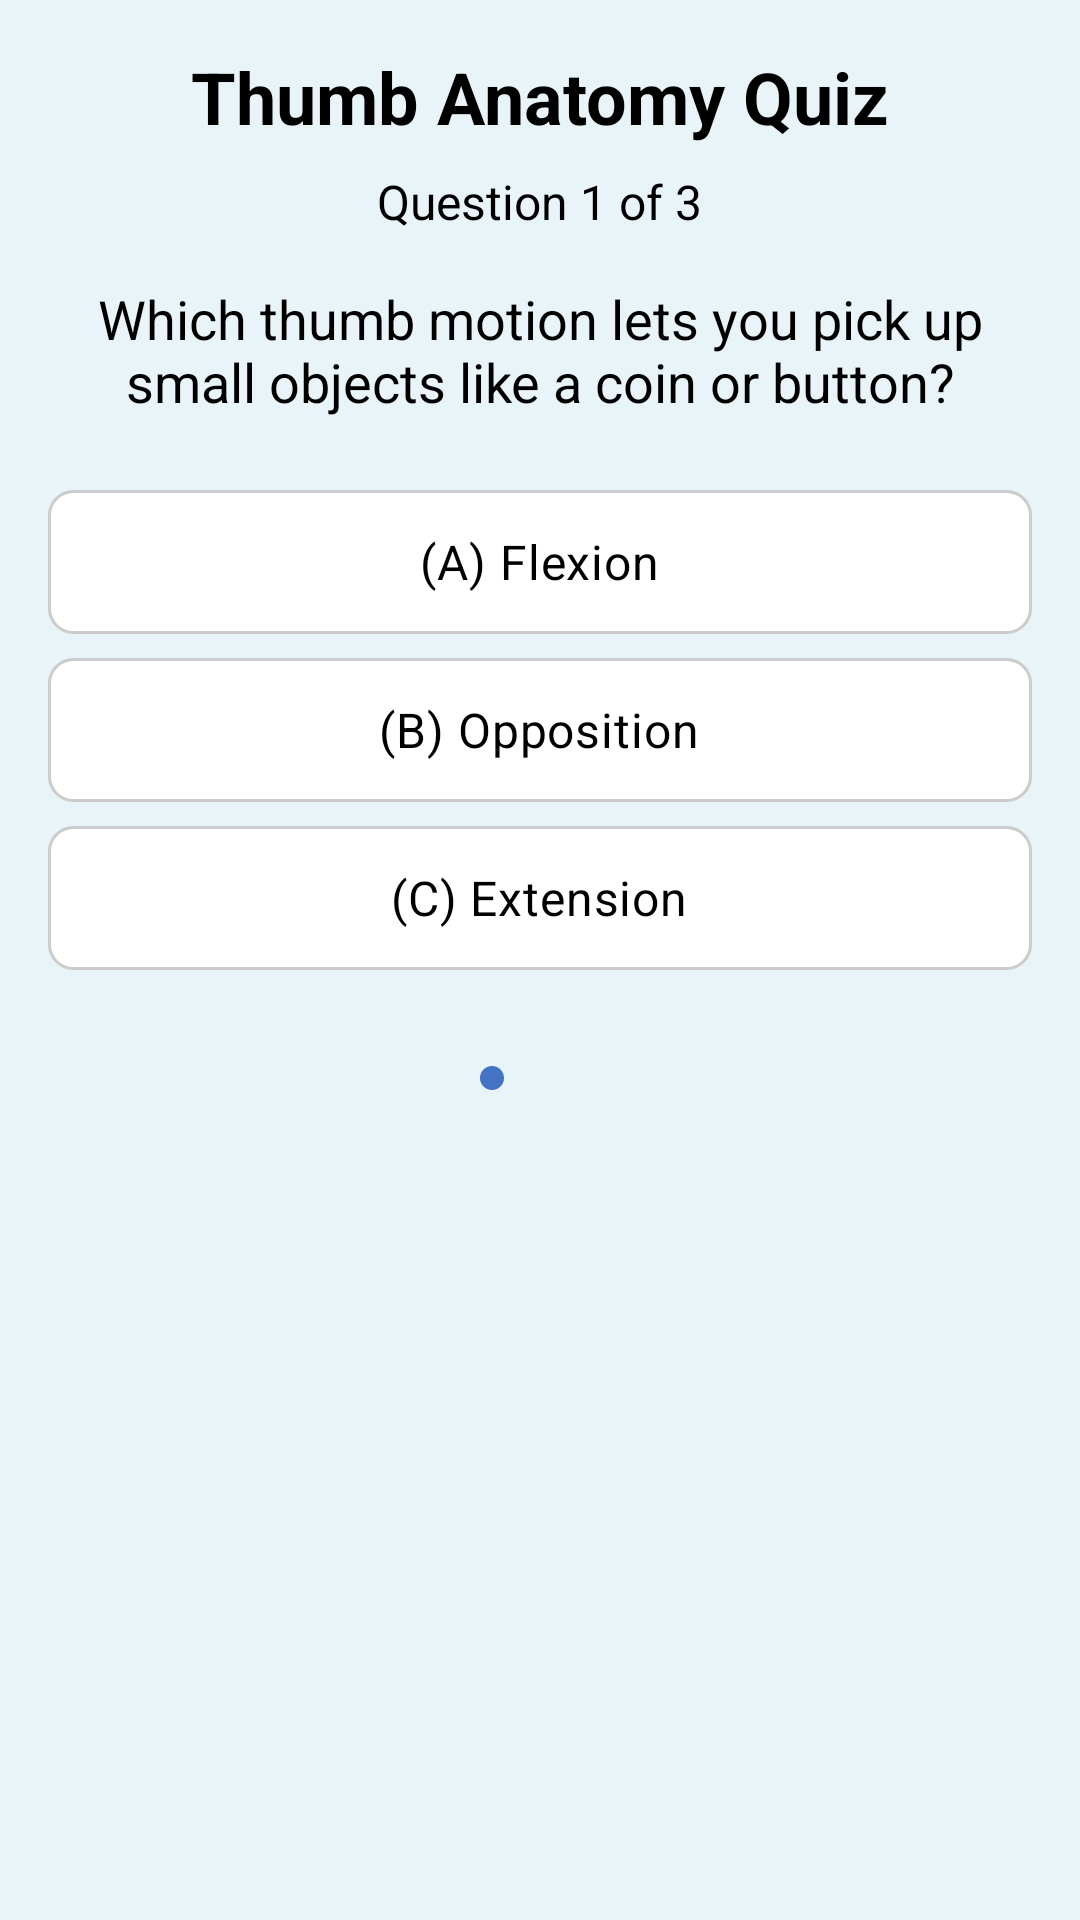

Write the Android layout XML for this screen, with the resource values it uses.
<!-- AndroidManifest.xml: application theme Theme.HandshakePlus -->
<!-- res/layout/activity_quiz_question_one.xml -->
<?xml version="1.0" encoding="utf-8"?>
<LinearLayout xmlns:android="http://schemas.android.com/apk/res/android"
    android:layout_width="match_parent"
    android:layout_height="match_parent"
    android:orientation="vertical"
    android:fitsSystemWindows="true"
    android:padding="16dp"
    android:background="#e8f4f8">

    <TextView
        android:id="@+id/quizTitleTextView"
        android:layout_width="wrap_content"
        android:layout_height="wrap_content"
        android:text="Thumb Anatomy Quiz"
        android:textSize="24sp"
        android:textStyle="bold"
        android:textColor="#000000"
        android:layout_gravity="center_horizontal"
        android:layout_marginBottom="8dp" />

    <TextView
        android:id="@+id/questionNumberTextView"
        android:layout_width="wrap_content"
        android:layout_height="wrap_content"
        android:text="Question 1 of 3"
        android:textSize="16sp"
        android:textColor="#000000"
        android:layout_gravity="center_horizontal"
        android:layout_marginBottom="16dp" />

    <TextView
        android:id="@+id/questionTextView"
        android:layout_width="match_parent"
        android:layout_height="wrap_content"
        android:text="Which thumb motion lets you pick up small objects like a coin or button?"
        android:textSize="18sp"
        android:textColor="#000000"
        android:gravity="center"
        android:layout_marginBottom="24dp" />

    <RadioGroup
        android:id="@+id/optionsRadioGroup"
        android:layout_width="match_parent"
        android:layout_height="wrap_content">

        <RadioButton
            android:id="@+id/optionA"
            android:layout_width="match_parent"
            android:layout_height="wrap_content"
            android:text="(A) Flexion"
            android:textAlignment="center"
            android:textSize="16sp"
            android:padding="12dp"
            android:textColor="#000000"
            android:background="@drawable/radio_button_background"
            android:button="@android:color/transparent"
            android:layout_marginBottom="8dp" />

        <RadioButton
            android:id="@+id/optionB"
            android:layout_width="match_parent"
            android:layout_height="wrap_content"
            android:text="(B) Opposition"
            android:textAlignment="center"
            android:textSize="16sp"
            android:padding="12dp"
            android:textColor="#000000"
            android:background="@drawable/radio_button_background"
            android:button="@android:color/transparent"
            android:layout_marginBottom="8dp" />

        <RadioButton
            android:id="@+id/optionC"
            android:layout_width="match_parent"
            android:layout_height="wrap_content"
            android:text="(C) Extension"
            android:textAlignment="center"
            android:textSize="16sp"
            android:padding="12dp"
            android:textColor="#000000"
            android:background="@drawable/radio_button_background"
            android:button="@android:color/transparent"
            android:layout_marginBottom="8dp" />
    </RadioGroup>

    <LinearLayout
        android:layout_width="match_parent"
        android:layout_height="wrap_content"
        android:orientation="horizontal"
        android:gravity="center"
        android:layout_marginTop="24dp"
        android:layout_marginBottom="24dp">

        <View
            android:layout_width="8dp"
            android:layout_height="8dp"
            android:background="@drawable/selected_dot"
            android:layout_marginEnd="8dp" />

        <View
            android:layout_width="8dp"
            android:layout_height="8dp"
            android:background="@drawable/unselected_dot"
            android:layout_marginEnd="8dp" />

        <View
            android:layout_width="8dp"
            android:layout_height="8dp"
            android:background="@drawable/unselected_dot" />
    </LinearLayout>

</LinearLayout>
<!-- resources referenced by this layout -->
<resources>
  <!-- drawable radio_button_background (drawable) -->
  <?xml version="1.0" encoding="utf-8"?>
  <selector xmlns:android="http://schemas.android.com/apk/res/android">
      <item android:state_checked="true">
          <shape android:shape="rectangle">
              <solid android:color="#FFFFFF" />
              <stroke android:width="2dp" android:color="#4472C4" />
              <corners android:radius="8dp" />
          </shape>
      </item>
      <item>
          <shape android:shape="rectangle">
              <solid android:color="#FFFFFF" />
              <stroke android:width="1dp" android:color="#CCCCCC" />
              <corners android:radius="8dp" />
          </shape>
      </item>
  </selector>
  <!-- drawable selected_dot (drawable) -->
  <?xml version="1.0" encoding="utf-8"?>
  <shape xmlns:android="http://schemas.android.com/apk/res/android"
      android:shape="oval">
      <solid android:color="#4472C4" />
  </shape>
  <style name="Theme.HandshakePlus" parent="Base.Theme.HandshakePlus" />
  <style name="Base.Theme.HandshakePlus" parent="Theme.Material3.DayNight.NoActionBar">
          
          
      </style>
</resources>
